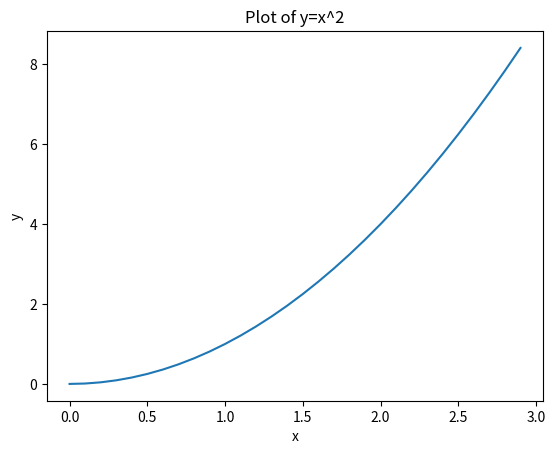

Here is the Python script that generated this plot:
import numpy as np
x = np.arange(0,3,0.1)
y = x**2

import matplotlib.pyplot as plt
plt.plot(x,y)
plt.xlabel('x')
plt.ylabel('y')
plt.title('Plot of y=x^2')
plt.show()
